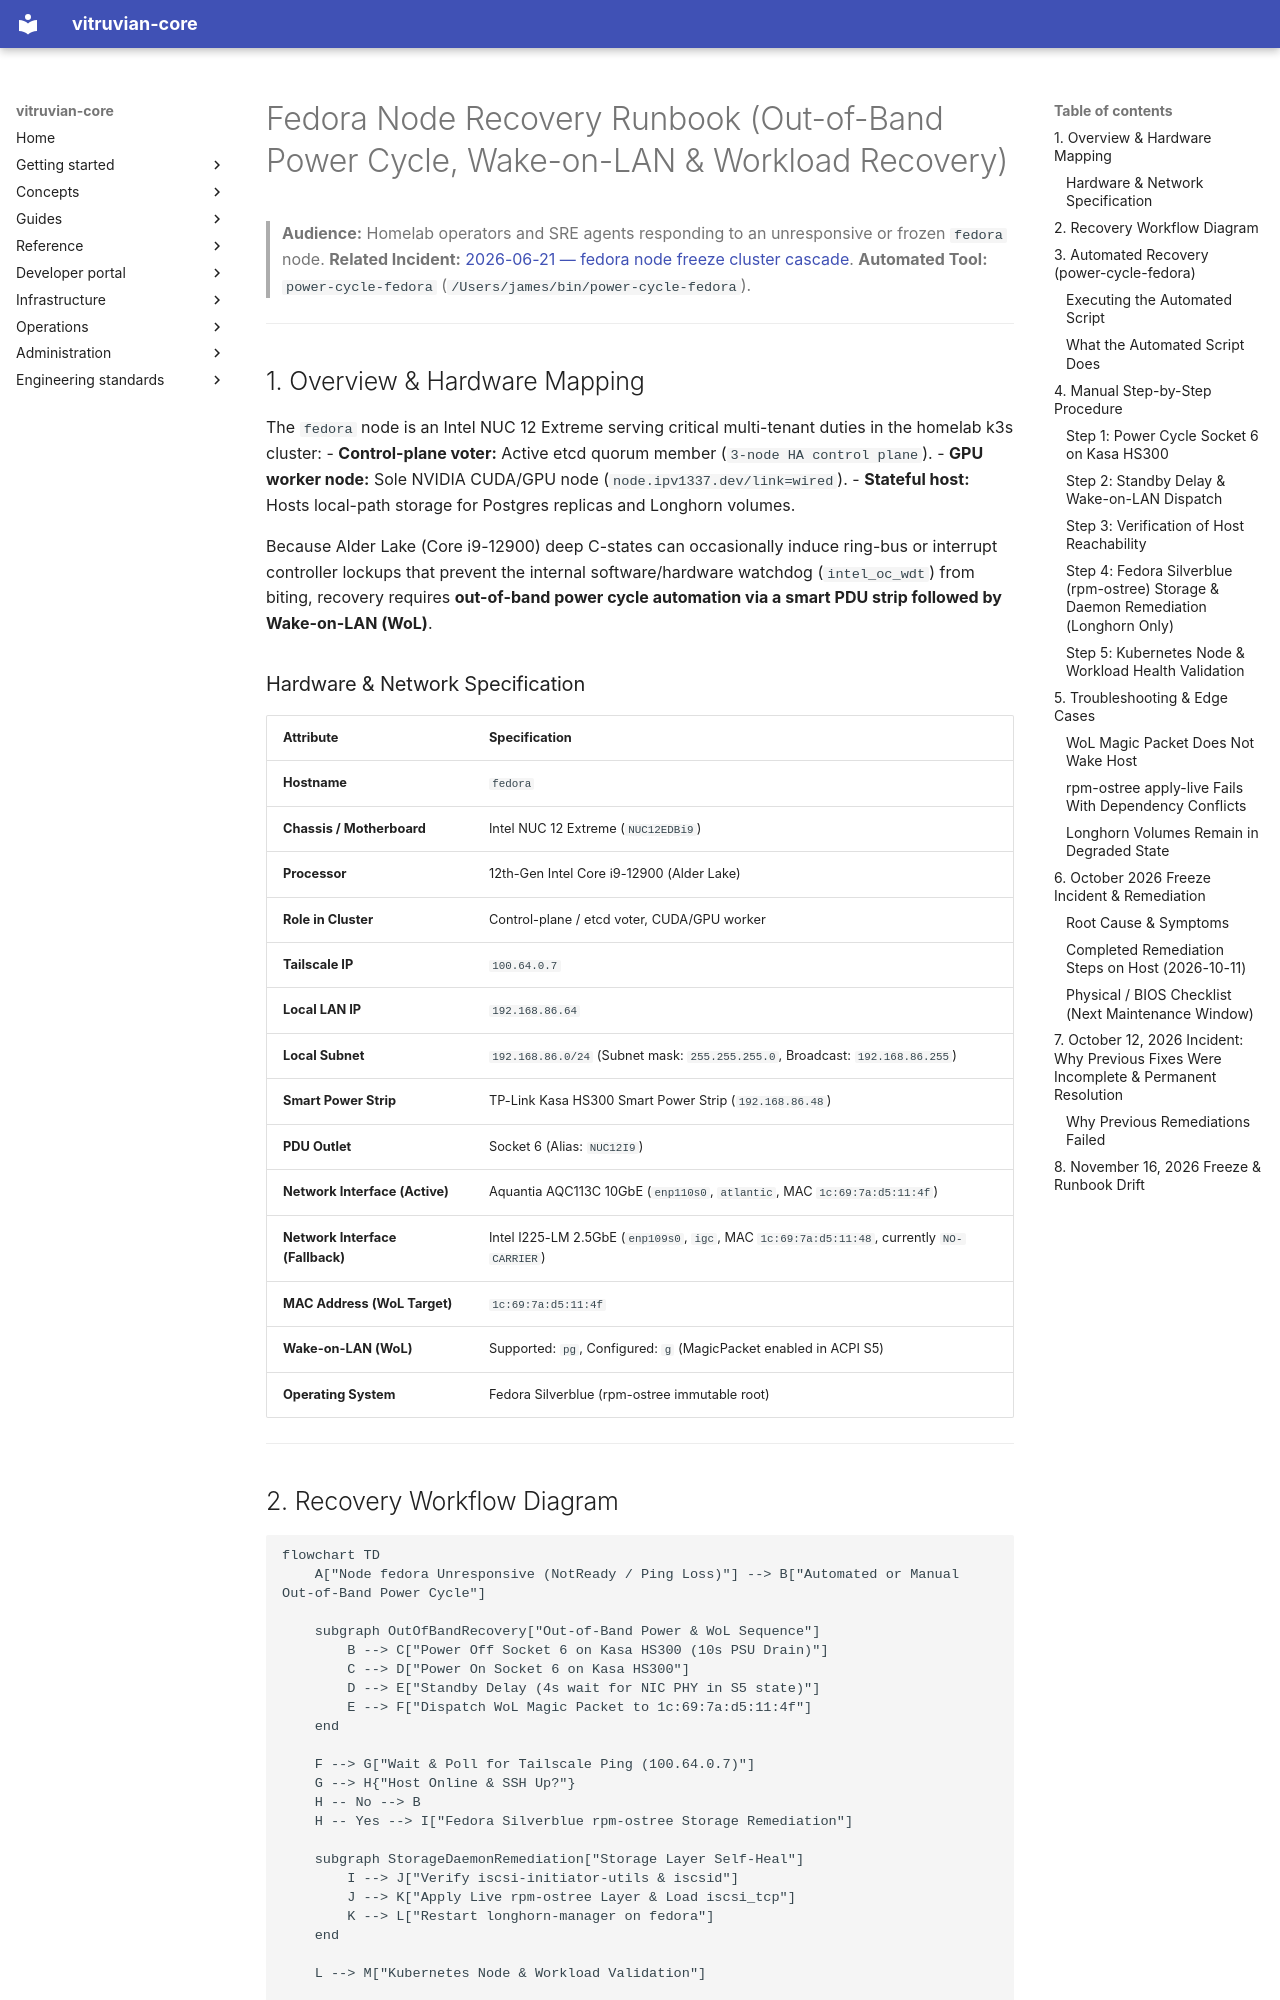

repository: VitruvianSoftware/vitruvian-core · page: operations/fedora-node-recovery-runbook/index.html · generator: mkdocs

# Fedora Node Recovery Runbook (Out-of-Band Power Cycle, Wake-on-LAN & Workload Recovery)

> **Audience:** Homelab operators and SRE agents responding to an unresponsive or frozen `fedora` node.
> **Related Incident:** [2026-06-21 — fedora node freeze cluster cascade](incidents/2026-06-21-fedora-freeze-cluster-cascade.md).
> **Automated Tool:** `power-cycle-fedora` (`/Users/james/bin/power-cycle-fedora`).

---

## 1. Overview & Hardware Mapping

The `fedora` node is an Intel NUC 12 Extreme serving critical multi-tenant duties in the homelab k3s cluster:
- **Control-plane voter:** Active etcd quorum member (`3-node HA control plane`).
- **GPU worker node:** Sole NVIDIA CUDA/GPU node (`node.ipv1337.dev/link=wired`).
- **Stateful host:** Hosts local-path storage for Postgres replicas and Longhorn volumes.

Because Alder Lake (Core i9-12900) deep C-states can occasionally induce ring-bus or interrupt controller lockups that prevent the internal software/hardware watchdog (`intel_oc_wdt`) from biting, recovery requires **out-of-band power cycle automation via a smart PDU strip followed by Wake-on-LAN (WoL)**.

### Hardware & Network Specification

| Attribute | Specification |
|---|---|
| **Hostname** | `fedora` |
| **Chassis / Motherboard** | Intel NUC 12 Extreme (`NUC12EDBi9`) |
| **Processor** | 12th-Gen Intel Core i9-12900 (Alder Lake) |
| **Role in Cluster** | Control-plane / etcd voter, CUDA/GPU worker |
| **Tailscale IP** | `100.64.0.7` |
| **Local LAN IP** | `192.168.86.64` |
| **Local Subnet** | `192.168.86.0/24` (Subnet mask: `255.255.255.0`, Broadcast: `192.168.86.255`) |
| **Smart Power Strip** | TP-Link Kasa HS300 Smart Power Strip (`192.168.86.48`) |
| **PDU Outlet** | Socket 6 (Alias: `NUC12I9`) |
| **Network Interface (Active)** | Aquantia AQC113C 10GbE (`enp110s0`, `atlantic`, MAC `1c:69:7a:d5:11:4f`) |
| **Network Interface (Fallback)** | Intel I225-LM 2.5GbE (`enp109s0`, `igc`, MAC `1c:69:7a:d5:11:48`, currently `NO-CARRIER`) |
| **MAC Address (WoL Target)** | `1c:69:7a:d5:11:4f` |
| **Wake-on-LAN (WoL)** | Supported: `pg`, Configured: `g` (MagicPacket enabled in ACPI S5) |
| **Operating System** | Fedora Silverblue (rpm-ostree immutable root) |

---
